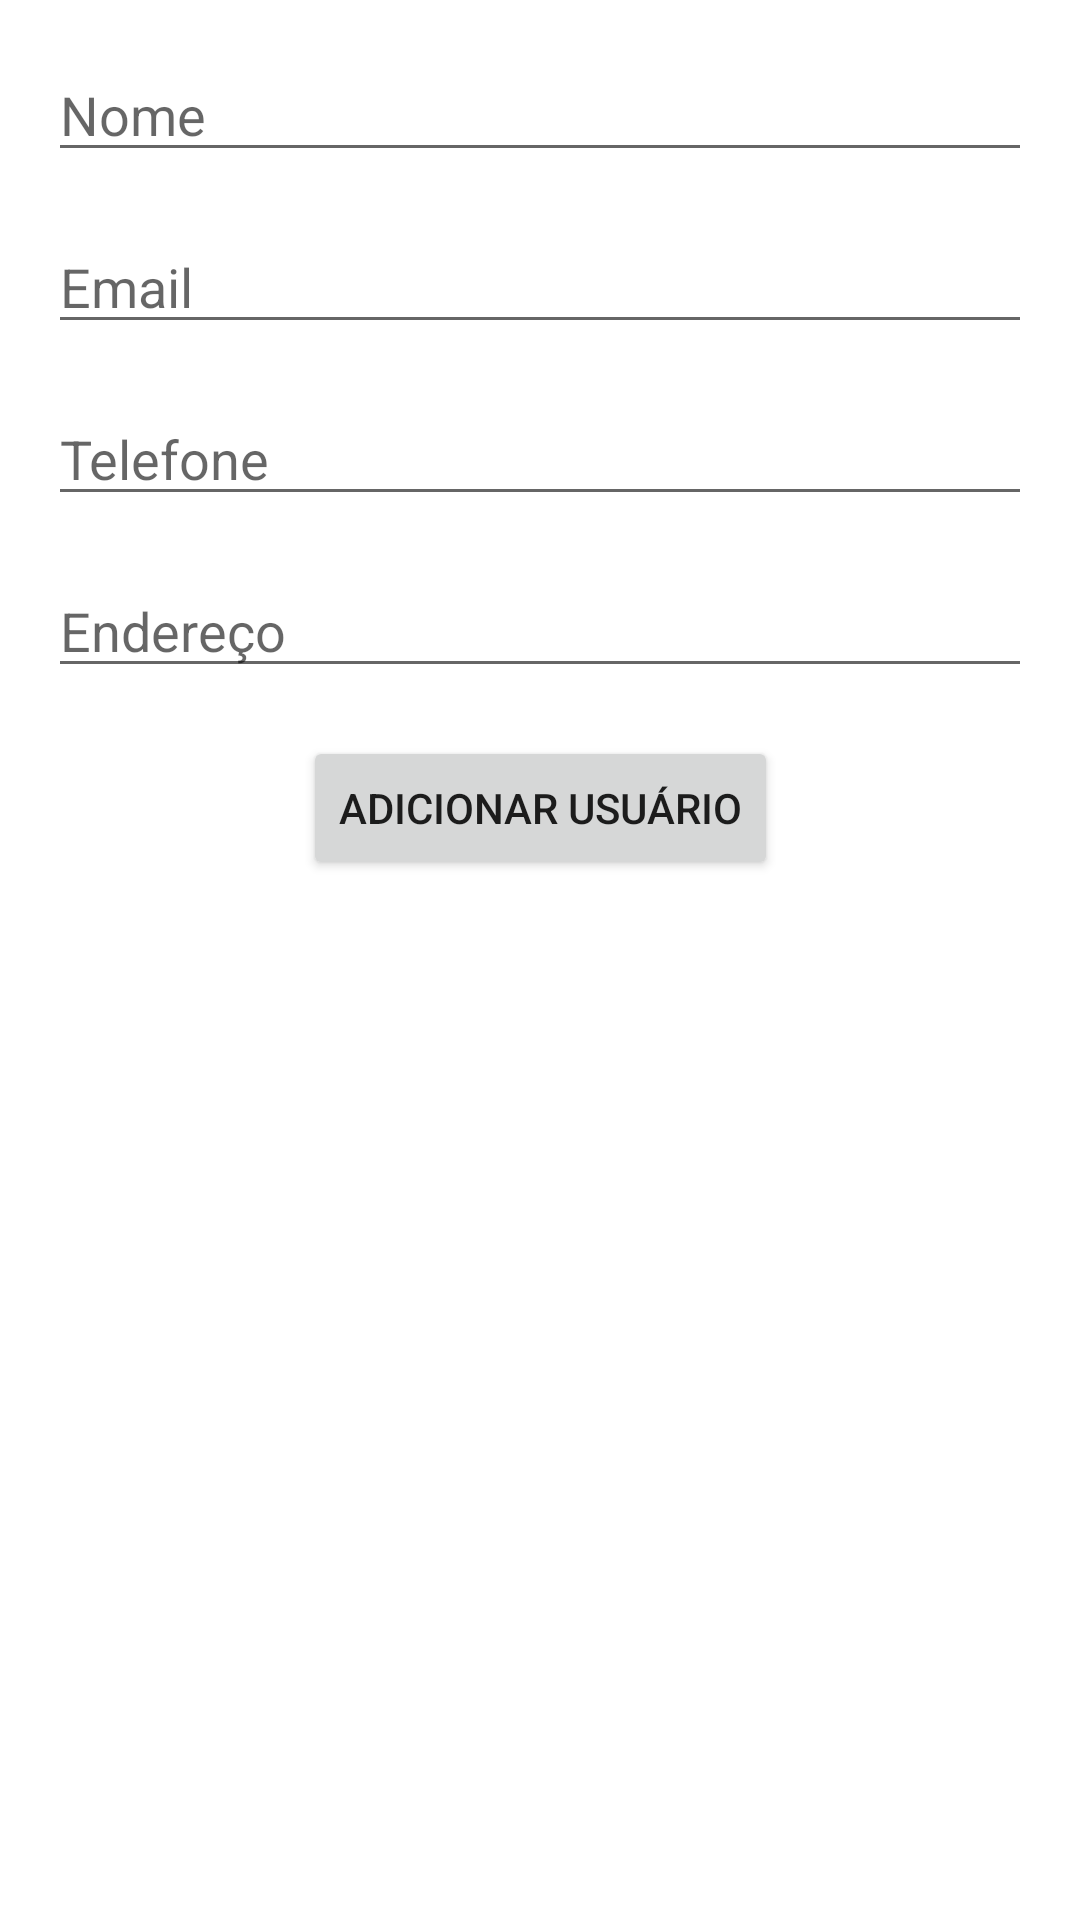

Android layout source for this screen:
<!-- AndroidManifest.xml: application theme Theme.Biblioteca -->
<!-- res/layout/activity_add_usuario.xml -->
<?xml version="1.0" encoding="utf-8"?>
<androidx.constraintlayout.widget.ConstraintLayout xmlns:android="http://schemas.android.com/apk/res/android"
    xmlns:app="http://schemas.android.com/apk/res-auto"
    xmlns:tools="http://schemas.android.com/tools"
    android:id="@+id/main"
    android:layout_width="match_parent"
    android:layout_height="match_parent"
    tools:context=".view.AddUsuarioActivity">

    <EditText
        android:id="@+id/editTextNome"
        android:layout_width="0dp"
        android:layout_height="wrap_content"
        android:hint="Nome"
        app:layout_constraintTop_toTopOf="parent"
        app:layout_constraintStart_toStartOf="parent"
        app:layout_constraintEnd_toEndOf="parent"
        android:layout_marginTop="16dp"
        android:layout_marginStart="16dp"
        android:layout_marginEnd="16dp" />

    <EditText
        android:id="@+id/editTextEmail"
        android:layout_width="0dp"
        android:layout_height="wrap_content"
        android:hint="Email"
        app:layout_constraintTop_toBottomOf="@id/editTextNome"
        app:layout_constraintStart_toStartOf="parent"
        app:layout_constraintEnd_toEndOf="parent"
        android:layout_marginTop="16dp"
        android:layout_marginStart="16dp"
        android:layout_marginEnd="16dp" />

    <EditText
        android:id="@+id/editTextTelefone"
        android:layout_width="0dp"
        android:layout_height="wrap_content"
        android:hint="Telefone"
        app:layout_constraintTop_toBottomOf="@id/editTextEmail"
        app:layout_constraintStart_toStartOf="parent"
        app:layout_constraintEnd_toEndOf="parent"
        android:layout_marginTop="16dp"
        android:layout_marginStart="16dp"
        android:layout_marginEnd="16dp" />

    <EditText
        android:id="@+id/editTextEndereco"
        android:layout_width="0dp"
        android:layout_height="wrap_content"
        android:hint="Endereço"
        app:layout_constraintTop_toBottomOf="@id/editTextTelefone"
        app:layout_constraintStart_toStartOf="parent"
        app:layout_constraintEnd_toEndOf="parent"
        android:layout_marginTop="16dp"
        android:layout_marginStart="16dp"
        android:layout_marginEnd="16dp" />

    <Button
        android:id="@+id/buttonAddUsuario"
        android:layout_width="wrap_content"
        android:layout_height="wrap_content"
        android:text="Adicionar Usuário"
        app:layout_constraintTop_toBottomOf="@id/editTextEndereco"
        app:layout_constraintStart_toStartOf="parent"
        app:layout_constraintEnd_toEndOf="parent"
        android:layout_marginTop="16dp" />

</androidx.constraintlayout.widget.ConstraintLayout>
<!-- resources referenced by this layout -->
<resources>
  <style name="Theme.Biblioteca" parent="Theme.MaterialComponents.DayNight.DarkActionBar">
          
          <item name="colorPrimary">@color/purple_500</item>
          <item name="colorPrimaryVariant">@color/purple_700</item>
          <item name="colorOnPrimary">@color/white</item>
          
          <item name="colorSecondary">@color/teal_200</item>
          <item name="colorSecondaryVariant">@color/teal_700</item>
          <item name="colorOnSecondary">@color/black</item>
          
          <item name="android:statusBarColor">?attr/colorPrimaryVariant</item>
          
          <item name="windowActionBar">false</item>
          <item name="windowNoTitle">true</item>
          
      </style>
  <!-- not gathered from this repository: default colours our renderer supplied (Android Studio template values) -->
  <color name="purple_500">#FF6200EE</color>
  <color name="purple_700">#FF3700B3</color>
  <color name="teal_200">#FF03DAC5</color>
  <color name="teal_700">#FF018786</color>
  <color name="black">#FF000000</color>
  <color name="white">#FFFFFFFF</color>
</resources>
